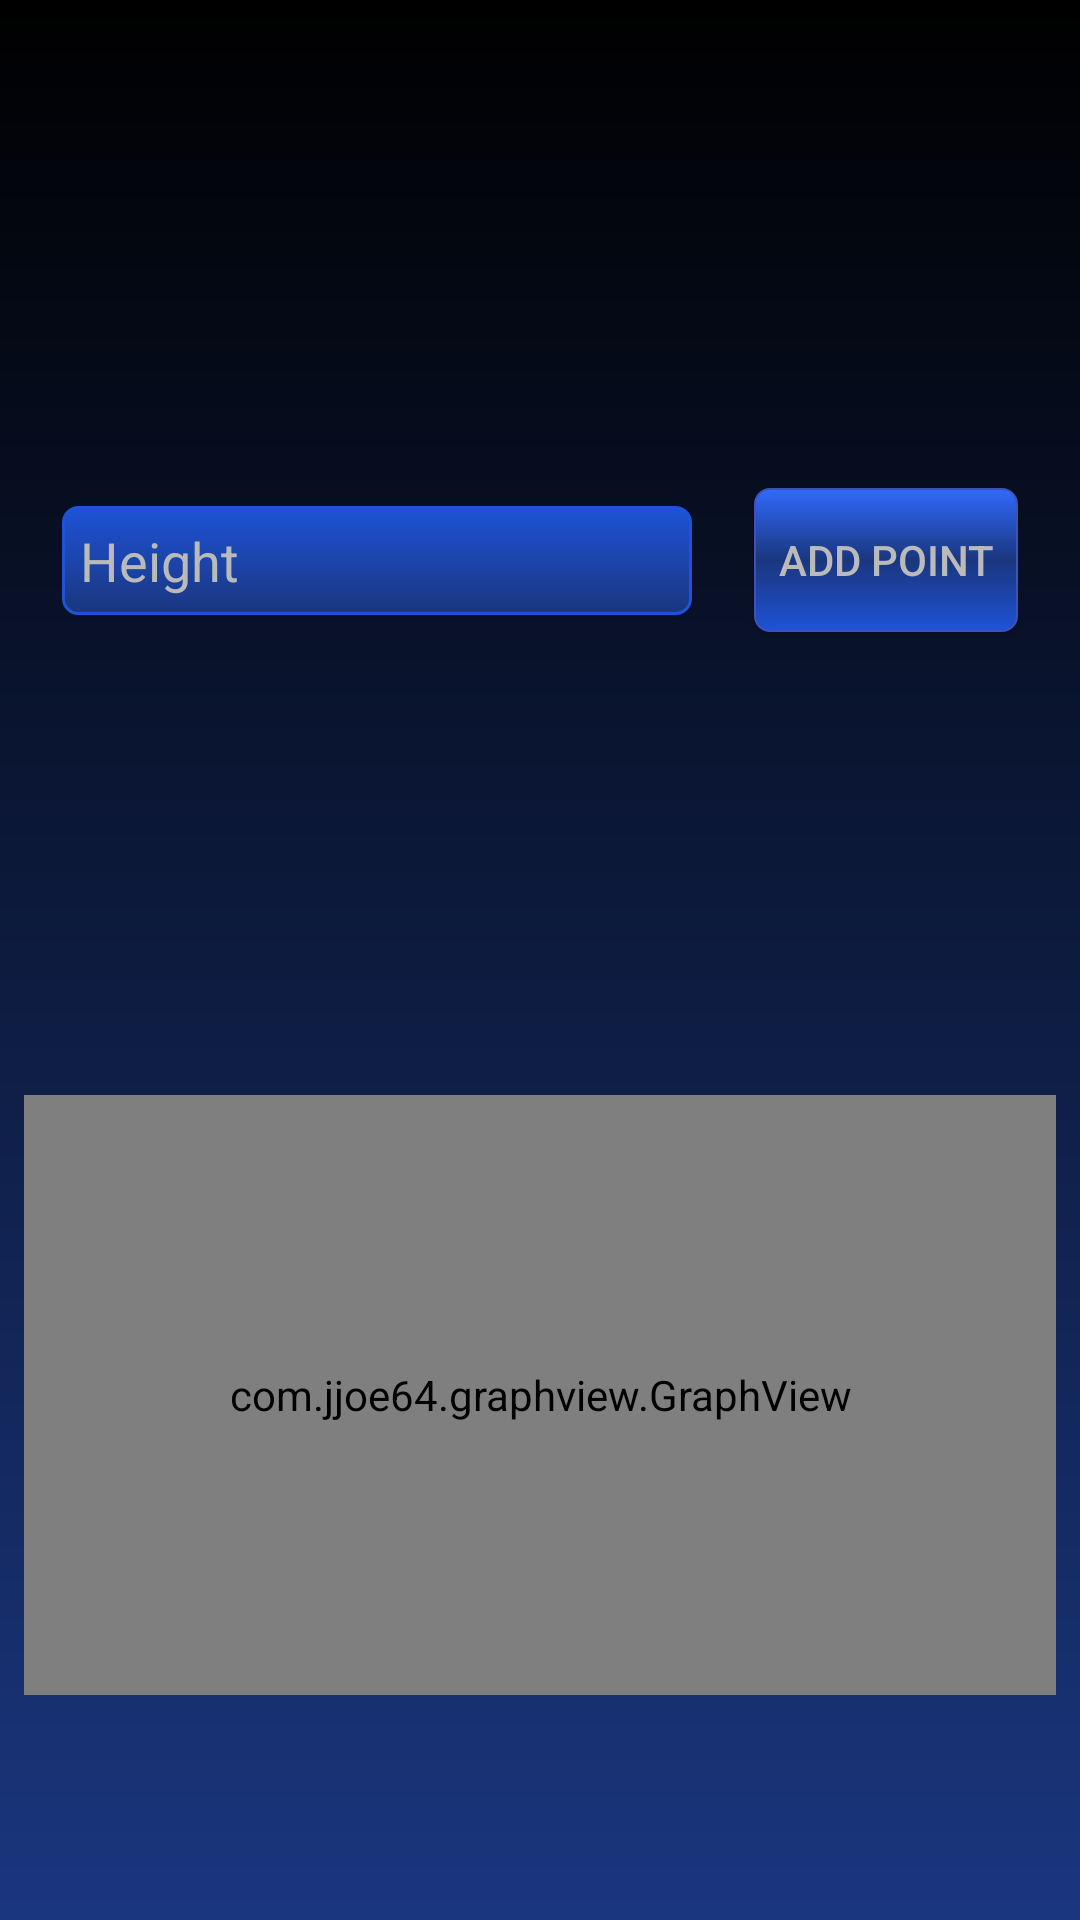

This screen was rendered from an Android layout file. Write that file and the resources it references.
<!-- AndroidManifest.xml: application theme AppTheme -->
<!-- res/layout/fragment_height_graph.xml -->
<?xml version="1.0" encoding="utf-8"?>
<android.support.constraint.ConstraintLayout
    xmlns:android="http://schemas.android.com/apk/res/android"
    xmlns:app="http://schemas.android.com/apk/res-auto"
    xmlns:tools="http://schemas.android.com/tools"
    android:layout_width="match_parent"
    android:layout_height="match_parent"
    android:background="@drawable/fragment_grad"
    android:orientation="vertical">

    <com.jjoe64.graphview.GraphView
        android:id="@+id/graph_height"
        android:layout_width="344dp"
        android:layout_height="200dp"
        android:layout_marginBottom="8dp"
        android:layout_marginEnd="8dp"
        android:layout_marginLeft="8dp"
        android:layout_marginRight="8dp"
        android:layout_marginStart="8dp"
        android:layout_marginTop="8dp"
        app:layout_constraintBottom_toBottomOf="parent"
        app:layout_constraintLeft_toLeftOf="parent"
        app:layout_constraintRight_toRightOf="parent"
        app:layout_constraintTop_toTopOf="@+id/guideline"
        app:layout_constraintHorizontal_bias="0.5"
        app:layout_constraintVertical_bias="0.507"/>

    <android.support.constraint.Guideline
        android:id="@+id/guideline"
        android:layout_width="wrap_content"
        android:layout_height="wrap_content"
        android:orientation="horizontal"
        app:layout_constraintGuide_percent="0.45"
        />

    <EditText
        android:id="@+id/et_graph_height"
        android:layout_width="wrap_content"
        android:layout_height="wrap_content"
        android:background="@drawable/perimeter_view_line"
        android:ems="10"
        android:hint="@string/height"
        android:inputType="number"
        android:padding="@dimen/edit_padding"
        android:textColor="@color/white_dark"
        android:textColorHint="@color/white_dark"
        app:layout_constraintLeft_toLeftOf="parent"
        app:layout_constraintRight_toLeftOf="@+id/bt_add_height"
        app:layout_constraintTop_toTopOf="@+id/bt_add_height"
        android:layout_marginTop="0dp"
        app:layout_constraintVertical_bias="0.502"
        app:layout_constraintBottom_toBottomOf="@+id/bt_add_height"
        android:layout_marginBottom="0dp"/>

    <Button
        android:id="@+id/bt_add_height"
        android:layout_width="wrap_content"
        android:layout_height="wrap_content"
        android:background="@drawable/button_grad"
        android:text="@string/add_point"
        android:textColor="@color/white_dark"
        android:clickable="true"
        app:layout_constraintRight_toRightOf="parent"
        app:layout_constraintLeft_toRightOf="@+id/et_graph_height"
        android:layout_marginTop="8dp"
        app:layout_constraintTop_toBottomOf="@+id/spinner_height"
        android:layout_marginBottom="8dp"
        app:layout_constraintBottom_toTopOf="@+id/graph_height"/>

    <Spinner
        android:id="@+id/spinner_height"
        android:layout_width="344dp"
        android:layout_height="wrap_content"
        android:layout_marginLeft="8dp"
        android:layout_marginRight="8dp"
        android:background="@drawable/perimeter_view_line"
        app:layout_constraintLeft_toLeftOf="parent"
        app:layout_constraintRight_toRightOf="parent"
        app:layout_constraintTop_toTopOf="parent"
        app:layout_constraintHorizontal_bias="0.0"
        android:layout_marginStart="8dp"
        android:layout_marginEnd="8dp"
        android:layout_marginTop="8dp"/>


</android.support.constraint.ConstraintLayout>
<!-- resources referenced by this layout -->
<resources>
  <color name="white_dark">#bababa</color>
  <dimen name="edit_padding">6dp</dimen>
  <!-- drawable button_grad (drawable) -->
  <?xml version="1.0" encoding="utf-8"?>
  <shape xmlns:android="http://schemas.android.com/apk/res/android">
      <gradient
          android:angle="270"
          android:centerColor="@color/blue_dark"
          android:endColor="@color/blue"
          android:startColor="@color/blue_light"/>
      <stroke
          android:width="0.7dp"
          android:color="@color/colorPrimary"/>
      <corners android:radius="5dp"/>
  </shape>
  <!-- drawable fragment_grad (drawable) -->
  <?xml version="1.0" encoding="utf-8"?>
  <shape xmlns:android="http://schemas.android.com/apk/res/android"
         android:shape="rectangle">
      <gradient
          android:angle="270"
          android:endColor="@color/blue_dark"
          android:startColor="@android:color/black"
          android:type="linear" />
  </shape>
  <!-- drawable perimeter_view_line (drawable) -->
  <?xml version="1.0" encoding="utf-8"?>
  <shape
      xmlns:android="http://schemas.android.com/apk/res/android"
      android:shape="rectangle"
      android:thickness="0dp">
      <stroke
          android:width="1dp"
          android:color="@color/blue"/>
      <corners android:radius="5dp"/>
      <gradient
          android:angle="270"
          android:endColor="@color/blue_dark"
          android:startColor="@color/blue"
          android:type="linear"/>
  </shape>
  <string name="add_point">Add Point</string>
  <string name="height">Height</string>
  <style name="AppTheme" parent="Theme.AppCompat.Light.DarkActionBar">
          
          <item name="colorPrimary">@color/colorPrimary</item>
          <item name="colorPrimaryDark">@android:color/black</item>
          <item name="colorAccent">@color/colorAccent</item>
      </style>
  <color name="blue_dark">#1a367e</color>
  <color name="blue">#1e53d7</color>
  <color name="blue_light">#306afc</color>
  <color name="colorPrimary">#3F51B5</color>
  <color name="colorAccent">#FF4081</color>
</resources>
